Image classification data set "images" (RuikeYuan/partvision on GitHub). Class labels (9): alternator, brake disc, headlight left, headlight right, side mirror left, side mirror right, taillight left, taillight right, wheel rim.

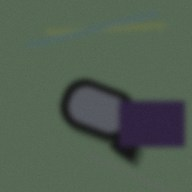
Label: side mirror left

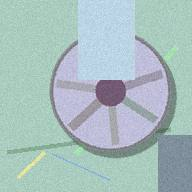
Label: wheel rim

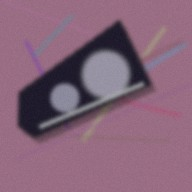
Label: headlight right

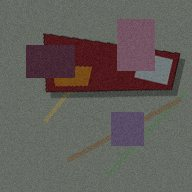
Label: taillight left

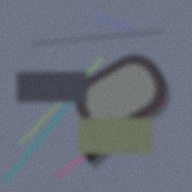
Label: side mirror right

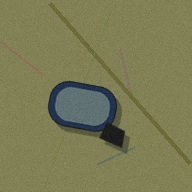
Label: side mirror left
